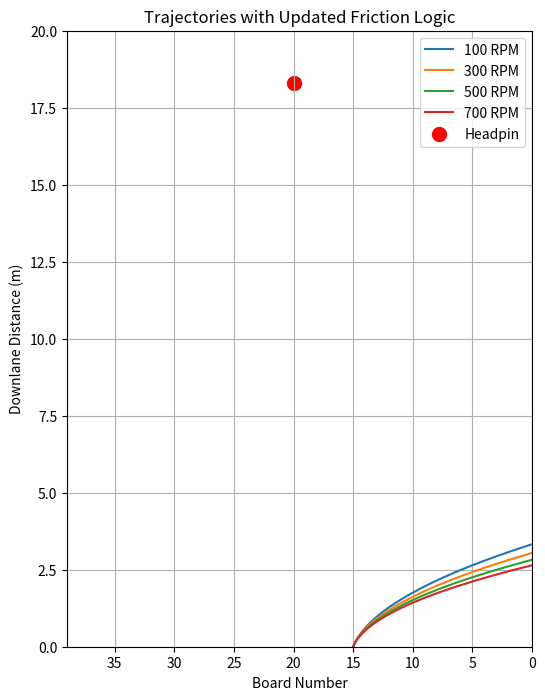

Here is the Python script that generated this plot:
import math
import matplotlib.pyplot as plt

# =========================================
# Constants and Parameters
# =========================================
g = 9.81
w_b = 0.0254    # Width of one board in meters

lane_length = 18.29  # 60 ft in meters
L_oil = 12.19         # Oil pattern length in meters

oil_pattern_data = [
    {'direction': 'Forward', 'left_board': 3,  'right_board': 3,  'loads': 1},
    {'direction': 'Forward', 'left_board': 7,  'right_board': 7,  'loads': 1},
    {'direction': 'Forward', 'left_board': 8,  'right_board': 8,  'loads': 2},
    {'direction': 'Forward', 'left_board': 10, 'right_board': 10, 'loads': 3},
    {'direction': 'Forward', 'left_board': 11, 'right_board': 11, 'loads': 3},
    {'direction': 'Reverse', 'left_board': 6,  'right_board': 6, 'loads': 1},
    {'direction': 'Reverse', 'left_board': 10, 'right_board': 10, 'loads': 3},
    {'direction': 'Reverse', 'left_board': 11, 'right_board': 11, 'loads': 3},
    {'direction': 'Reverse', 'left_board': 13, 'right_board': 13, 'loads': 3},
]

mu_min = 0.005
mu_max = 0.02

K = 0.005
initial_ball_speed = 9.0   # m/s
phi0 = math.radians(-1.5)                 
starting_board = 15
y0 = starting_board * w_b

dt = 0.01

# Ball parameters
m = 6.8          
diameter = 0.2159
R = diameter / 2
I = (2/5)*m*(R**2)  # Moment of inertia for a solid sphere

def compute_oil_distribution(oil_data):
    load_map = {}
    for entry in oil_data:
        for b in range(entry['left_board'], entry['right_board'] + 1):
            load_map[b] = load_map.get(b, 0) + entry['loads']
    if load_map:
        max_loads = max(load_map.values())
        for b in load_map:
            # Normalize by maximum loads
            load_map[b] = load_map[b] / max_loads
    else:
        load_map = {}
    return load_map

oil_map = compute_oil_distribution(oil_pattern_data)

def oil_fraction(x, y):
    # Compute board number b(t)
    b = int(math.floor(y / w_b))
    # Clamp board number between 1 and 39
    b = min(max(b, 1), 39)
    o_b = oil_map.get(b, 0.0)
    
    # o_x(x) = 1 if x <= L_oil else 0
    if x <= L_oil:
        o_x = 1.0
    else:
        o_x = 0.0
        
    # o(x,b) = o_b(b)*o_x(x)
    return o_b * o_x

def mu_of_position(x, y):
    o_val = oil_fraction(x, y)
    if x <= L_oil:
        return mu_min + (mu_max - mu_min)*(1 - o_val)
    else:
        return mu_max

def equations_of_motion(t, state):
    # State: [v, omega, phi, x, y]
    v, omega, phi, x, y = state
    mu = mu_of_position(x, y)
    
    dv_dt = -mu * g
    domega_dt = -(mu*m*g*R)/I
    # Modified line for correct hooking direction:
    dphi_dt = K * (omega - (v/R))
    dx_dt = v * math.cos(phi)
    dy_dt = v * math.sin(phi)
    
    return [dv_dt, domega_dt, dphi_dt, dx_dt, dy_dt]

def runge_kutta_4_step(t, state, dt):
    k1 = equations_of_motion(t, state)
    k1_state = [s + (dt/2)*kk for s, kk in zip(state, k1)]
    
    k2 = equations_of_motion(t + dt/2, k1_state)
    k2_state = [s + (dt/2)*kk for s, kk in zip(state, k2)]
    
    k3 = equations_of_motion(t + dt/2, k2_state)
    k3_state = [s + dt*kk for s, kk in zip(state, k3)]
    
    k4 = equations_of_motion(t + dt, k3_state)
    
    new_state = [
        s + (dt/6)*(k1_i + 2*k2_i + 2*k3_i + k4_i)
        for s, k1_i, k2_i, k3_i, k4_i in zip(state, k1, k2, k3, k4)
    ]
    return new_state

def simulate(initial_rev_rate):
    omega0 = -(initial_rev_rate * 2 * math.pi) / 60.0
    state = [initial_ball_speed, omega0, phi0, 0.0, y0]
    t = 0.0
    trajectory = [(t, *state)]  # (t, v, omega, phi, x, y)

    print("***state: ", state)
    
    print(f"--- Simulation for Rev Rate {initial_rev_rate} RPM ---")
    initial_mu = mu_of_position(state[3], state[4])
    print(f"Initial Friction (mu): {initial_mu:.4f}")
    print(f"Initial Oil Fraction: {oil_fraction(state[3], state[4]):.4f}")
    print(f"Start Board: {int(state[4] // w_b)}\n")
    
    while state[3] < lane_length and state[0] > 0.1:
        if round(t, 2) % 0.5 == 0:  # Print at regular intervals (0.5s)
            mu = mu_of_position(state[3], state[4])
            print(f"t={t:.2f}s: x={state[3]:.3f}, y={state[4]:.3f}, v={state[0]:.3f}, "
                  f"omega={state[1]:.3f}, phi={math.degrees(state[2]):.3f} deg, mu={mu:.4f}")
        
        state = runge_kutta_4_step(t, state, dt)
        t += dt
        trajectory.append((t, *state))
    
    final_mu = mu_of_position(state[3], state[4])
    print(f"\nFinal Friction (mu): {final_mu:.4f}")
    print(f"Final Oil Fraction: {oil_fraction(state[3], state[4]):.4f}")
    print(f"End Board: {int(state[4] // w_b)}")
    print(f"Final State: x={state[3]:.2f} m, y={state[4]:.2f} m, v={state[0]:.2f} m/s, "
          f"omega={state[1]:.2f} rad/s, phi={math.degrees(state[2]):.2f} deg\n")
    
    # Print state at key positions
    key_positions = [6.0, 12.0, 18.0]
    for pos in key_positions:
        closest = min(trajectory, key=lambda row: abs(row[3] - pos))
        mu_here = mu_of_position(closest[3], closest[4])
        print(f"At x~{pos:.1f}m: mu={mu_here:.4f}, v={closest[1]:.3f}, omega={closest[2]:.3f}, "
              f"phi={math.degrees(closest[3]):.3f} deg")
    
    return state, trajectory

def main():
    rev_rates = [100, 300, 500, 700]
    plt.figure(figsize=(6, 8))

    for rr in rev_rates:
        state, trajectory = simulate(rr)
        v_final, omega_final, phi_final, x_final, y_final = state
        final_angle_deg = math.degrees(phi_final)

        xs = [p[4] for p in trajectory]
        ys = [p[5] for p in trajectory]
        boards = [y / w_b for y in ys]

        plt.plot(boards, xs, label=f'{rr} RPM')

    plt.scatter([20], [lane_length], s=100, color='red', label='Headpin')
    plt.xlabel('Board Number')
    plt.ylabel('Downlane Distance (m)')
    plt.title('Trajectories with Updated Friction Logic')
    plt.xlim(39, 0)
    plt.ylim(0, 20)
    plt.grid(True)
    plt.legend()
    plt.show()

if __name__ == "__main__":
    main()

